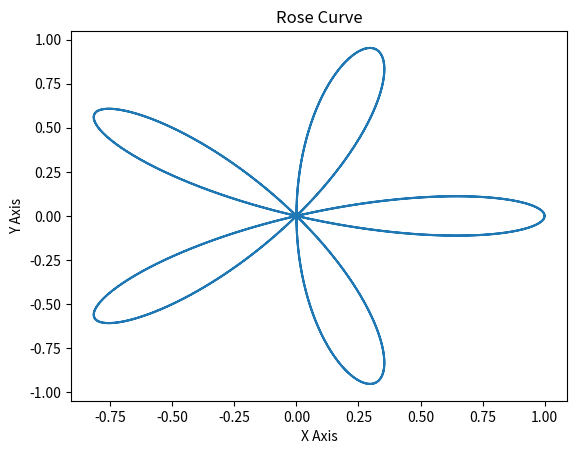

Write Python code to recreate this figure.
"""
Program Name: Lab15_edrakeford-1.py

Author: Elijah Drakeford

Purpose: This program uses matplotlib to plot a rose curve 
and displays the plot in an image file

Starter Code: None

Date: May 3, 2026
"""

import matplotlib.pyplot as plt
import math

# list for x and y
x_values = []
y_values = []

# For rose curve
n = 5

# making function
theta = 0
while theta <= 2 * math.pi:
    r = math.cos(n * theta)
    x = r * math.cos(theta)
    y = r * math.sin(theta)

    x_values.append(x)
    y_values.append(y)

    theta += 0.01

# Plot
plt.plot(x_values, y_values)

# Add title and labels
plt.title("Rose Curve")
plt.xlabel("X Axis")
plt.ylabel("Y Axis")

# Save plot
plt.savefig("rose_curve.png")

plt.show()
